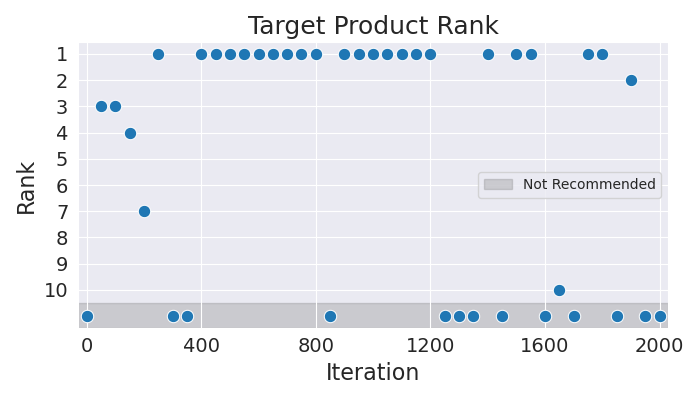

The table this chart was drawn from, first rows:
Iteration, Rank
0, 11
50, 3
100, 3
150, 4
200, 7
250, 1
300, 11
350, 11
400, 1
450, 1
500, 1
550, 1
600, 1
650, 1
700, 1
750, 1
800, 1
850, 11
900, 1
950, 1
1000, 1
1050, 1
1100, 1
1150, 1
1200, 1
1250, 11
1300, 11
1350, 11
1400, 1
1450, 11
1500, 1
1550, 1
1600, 11
1650, 10
1700, 11
1750, 1
1800, 1
1850, 11
1900, 2
1950, 11
2000, 11
